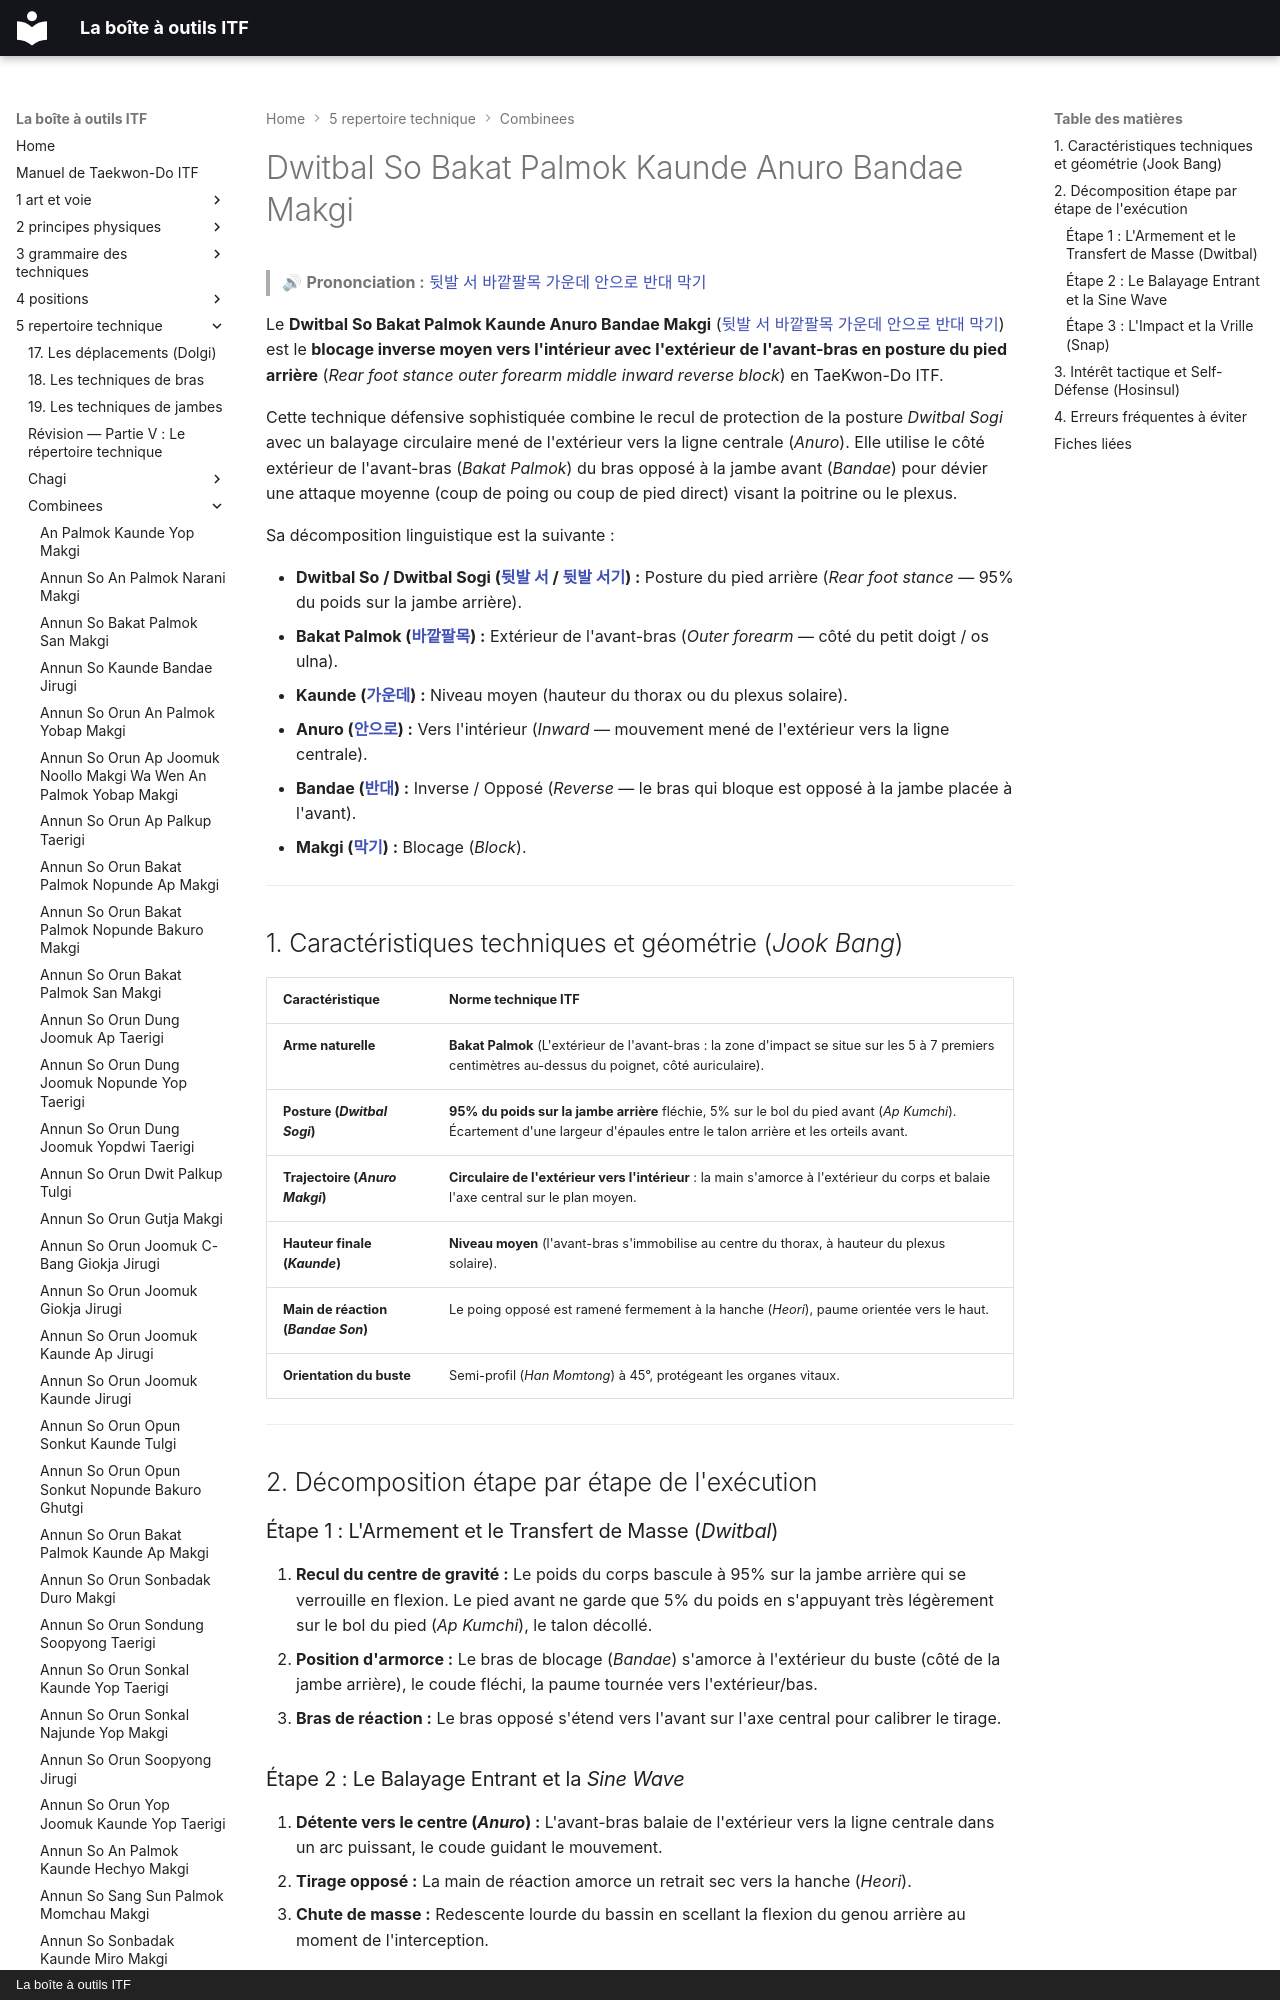

repository: yvmori1/La-boite-outils-ITF · page: 5-repertoire-technique/combinees/Dwitbal-So-Bakat-Palmok-Kaunde-Anuro-Bandae-Makgi/index.html · generator: mkdocs · copyright: La boîte à outils ITF

# Dwitbal So Bakat Palmok Kaunde Anuro Bandae Makgi

> 🔊 **Prononciation :** [뒷발 서 바깥팔목 가운데 안으로 반대 막기](../../audio/Techniques/Dwitbal-So-Bakat-Palmok-Kaunde-Anuro-Bandae-Makgi.m4a)

Le **Dwitbal So Bakat Palmok Kaunde Anuro Bandae Makgi** ([뒷발 서 바깥팔목 가운데 안으로 반대 막기](../../audio/Techniques/Dwitbal-So-Bakat-Palmok-Kaunde-Anuro-Bandae-Makgi.m4a)) est le **blocage inverse moyen vers l'intérieur avec l'extérieur de l'avant-bras en posture du pied arrière** (*Rear foot stance outer forearm middle inward reverse block*) en TaeKwon-Do ITF.

Cette technique défensive sophistiquée combine le recul de protection de la posture *Dwitbal Sogi* avec un balayage circulaire mené de l'extérieur vers la ligne centrale (*Anuro*). Elle utilise le côté extérieur de l'avant-bras (*Bakat Palmok*) du bras opposé à la jambe avant (*Bandae*) pour dévier une attaque moyenne (coup de poing ou coup de pied direct) visant la poitrine ou le plexus.

Sa décomposition linguistique est la suivante :
